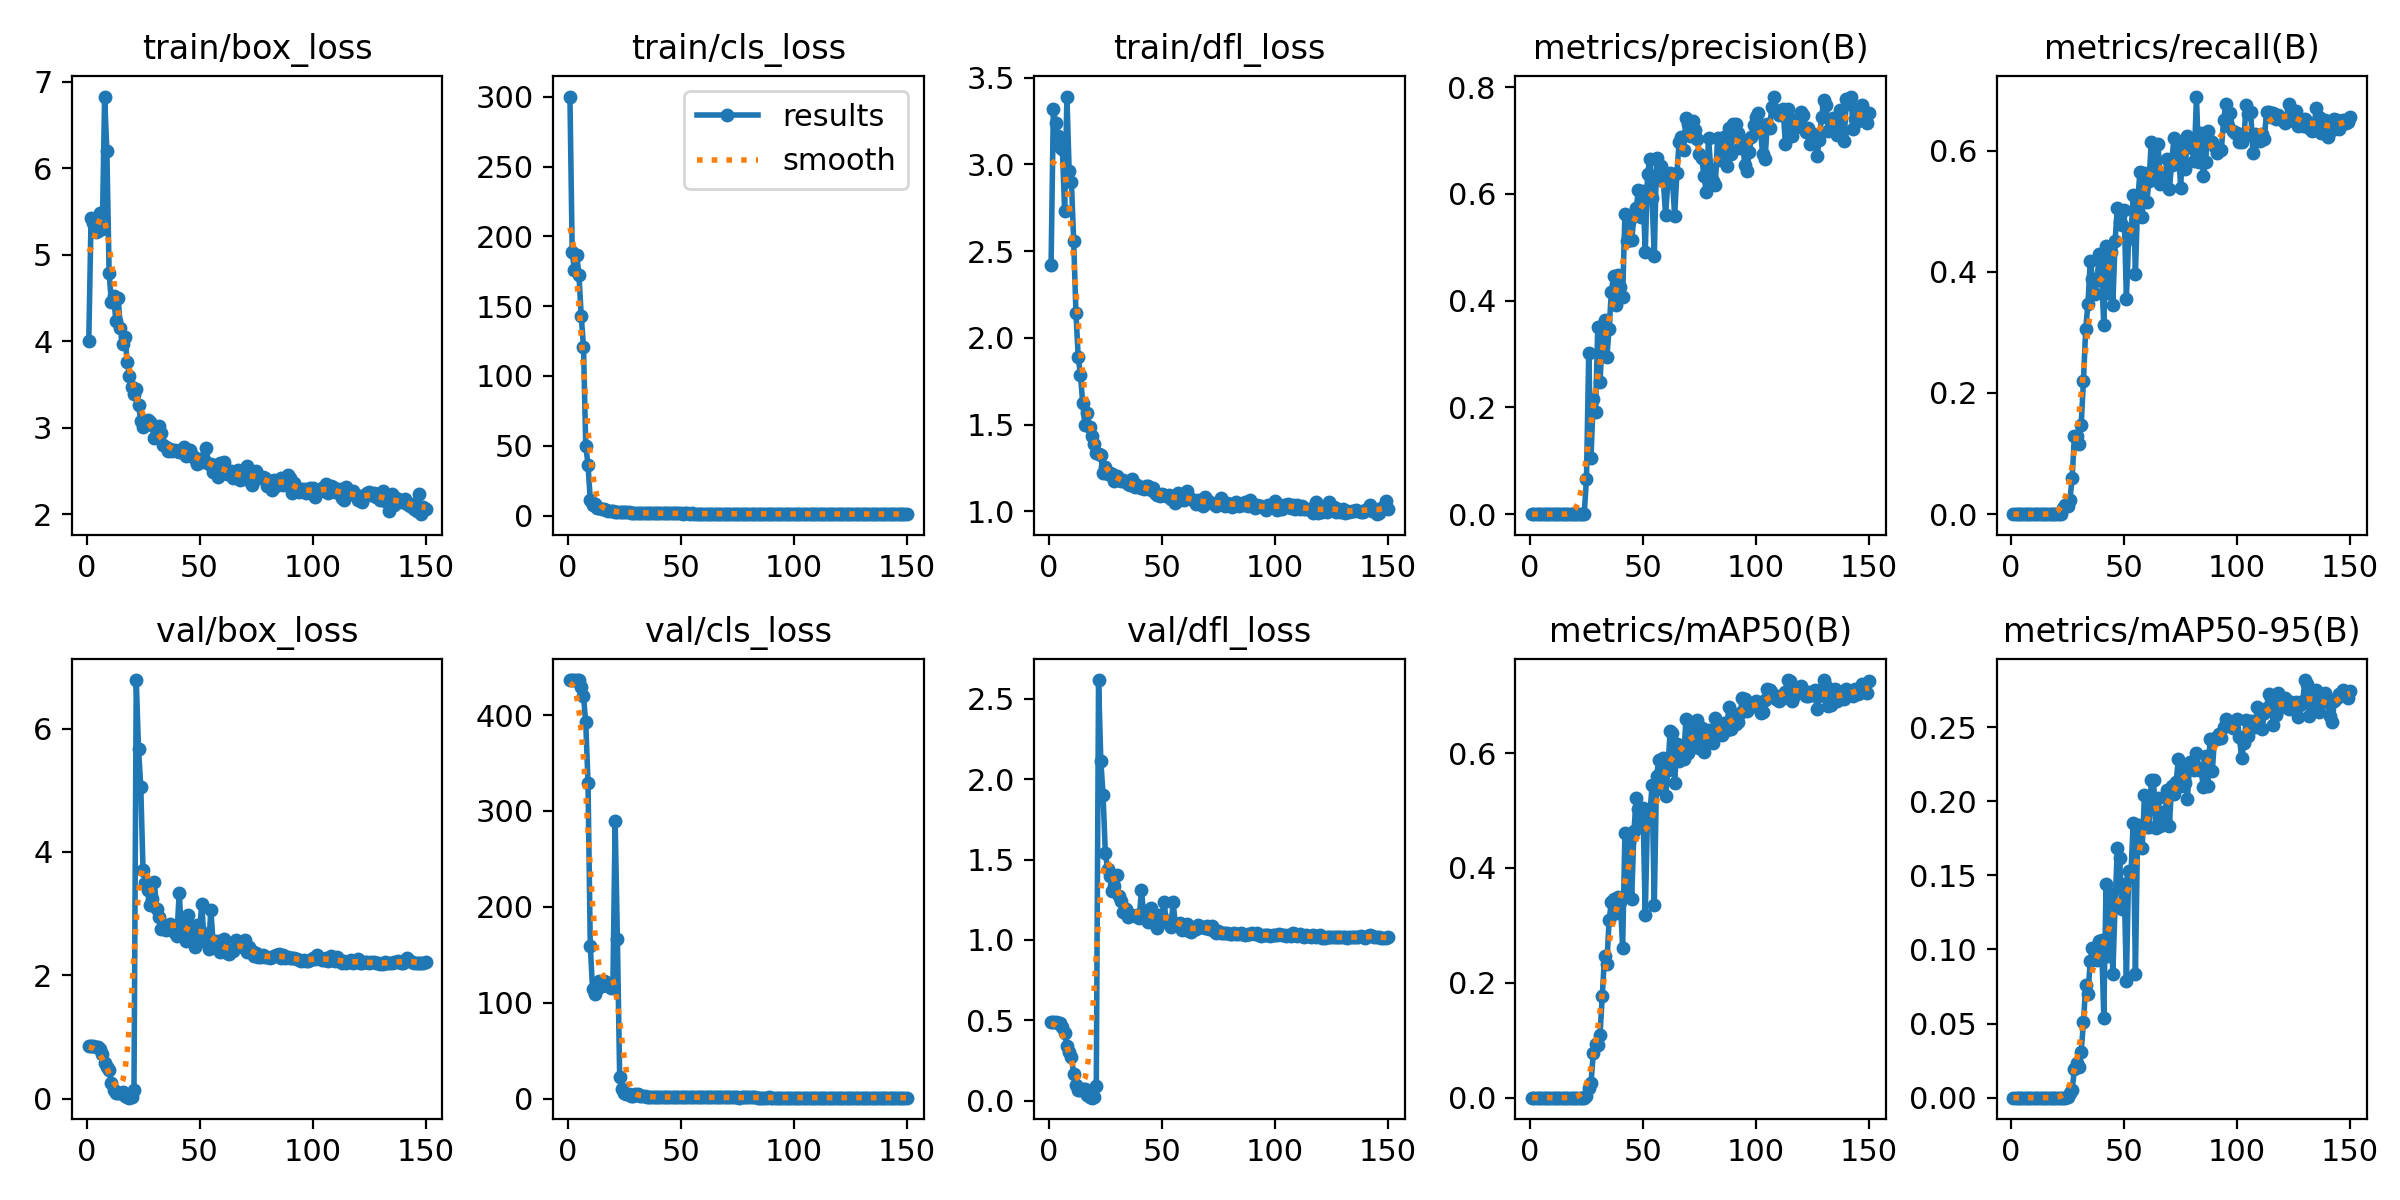

Source data for this figure (header and first rows):
epoch, train/box_loss, train/cls_loss, train/dfl_loss, metrics/precision(B), metrics/recall(B), metrics/mAP50(B), metrics/mAP50-95(B), val/box_loss, val/cls_loss, val/dfl_loss, lr/pg0, lr/pg1, lr/pg2
1, 4.003, 300.1, 2.422, 0, 0, 0, 0, 0.8503, 436.5, 0.4871, 6e-05, 6e-05, 6e-05
2, 5.425, 188.9, 3.318, 0, 0, 0, 0, 0.8503, 436.5, 0.4873, 0.0001391, 0.0001391, 0.0001391
3, 5.361, 175.8, 3.237, 0, 0, 0, 0, 0.8515, 436.5, 0.488, 0.0002171, 0.0002171, 0.0002171
4, 5.266, 186.4, 3.164, 0, 0, 0, 0, 0.8452, 436.5, 0.4844, 0.0002941, 0.0002941, 0.0002941
5, 5.272, 172, 3.097, 0, 0, 0, 0, 0.8399, 436.5, 0.4818, 0.00037, 0.00037, 0.00037
6, 5.486, 142.9, 3.09, 0, 0, 0, 0, 0.7995, 429, 0.4601, 0.0004448, 0.0004448, 0.0004448
7, 5.295, 120.8, 2.729, 0, 0, 0, 0, 0.7254, 419.5, 0.4215, 0.0005186, 0.0005186, 0.0005186
8, 6.829, 50.02, 3.39, 0, 0, 0, 0, 0.5712, 392.2, 0.3395, 0.0005914, 0.0005914, 0.0005914
9, 6.199, 36.3, 2.961, 0, 0, 0, 0, 0.5137, 329.5, 0.3058, 0.000663, 0.000663, 0.000663
10, 4.786, 11.36, 2.898, 0, 0, 0, 0, 0.4602, 159.6, 0.2733, 0.0007337, 0.0007337, 0.0007337
11, 4.449, 7.438, 2.558, 0, 0, 0, 0, 0.2607, 114.2, 0.164, 0.0008032, 0.0008032, 0.0008032
12, 4.519, 8.61, 2.145, 0, 0, 0, 0, 0.1429, 108.9, 0.09817, 0.0008718, 0.0008718, 0.0008718
13, 4.23, 5.764, 1.89, 0, 0, 0, 0, 0.08689, 114.1, 0.06377, 0.0009392, 0.0009392, 0.0009392
14, 4.495, 5.681, 1.785, 0, 0, 0, 0, 0.09691, 122.5, 0.06907, 0.001006, 0.001006, 0.001006
15, 4.154, 4.532, 1.624, 0, 0, 0, 0, 0.09984, 117, 0.07053, 0.001071, 0.001071, 0.001071
16, 3.968, 4.587, 1.499, 0, 0, 0, 0, 0.1042, 122.9, 0.07429, 0.001135, 0.001135, 0.001135
17, 4.054, 3.891, 1.566, 0, 0, 0, 0, 0.04414, 121.6, 0.03753, 0.001198, 0.001198, 0.001198
18, 3.764, 3.434, 1.49, 0, 0, 0, 0, 0.01967, 117.1, 0.02022, 0.001261, 0.001261, 0.001261
19, 3.596, 3.163, 1.433, 0, 0, 0, 0, 0.01676, 115.6, 0.01908, 0.001322, 0.001322, 0.001322
20, 3.466, 3.058, 1.39, 0, 0, 0, 0, 0.02492, 116.1, 0.02446, 0.001382, 0.001382, 0.001382
21, 3.388, 2.848, 1.337, 0, 0, 0, 0, 0.1373, 289.5, 0.09294, 0.001441, 0.001441, 0.001441
22, 3.442, 2.815, 1.333, 0, 0, 0, 0, 6.787, 166.5, 2.617, 0.001499, 0.001499, 0.001499
23, 3.266, 2.51, 1.323, 0.00021, 0.01036, 0.00011, 3e-05, 5.677, 22.79, 2.115, 0.001556, 0.001556, 0.001556
24, 3.08, 2.469, 1.224, 0.00031, 0.01554, 0.00018, 6e-05, 5.057, 10.15, 1.902, 0.001612, 0.001612, 0.001612
25, 3.01, 2.243, 1.254, 0.06681, 0.01295, 0.00312, 0.00077, 3.71, 5.591, 1.54, 0.001666, 0.001666, 0.001666
26, 3.057, 2.33, 1.218, 0.3022, 0.02332, 0.01647, 0.00319, 3.505, 4.33, 1.443, 0.00167, 0.00167, 0.00167
27, 3.094, 2.223, 1.219, 0.1061, 0.05959, 0.02486, 0.00521, 3.383, 4.464, 1.399, 0.001657, 0.001657, 0.001657
28, 3.061, 2.102, 1.218, 0.2165, 0.1295, 0.07762, 0.01902, 3.136, 3.21, 1.304, 0.001644, 0.001644, 0.001644
29, 3.035, 2.093, 1.176, 0.1914, 0.1295, 0.093, 0.02338, 3.23, 3.102, 1.338, 0.00163, 0.00163, 0.00163
30, 2.882, 2.008, 1.203, 0.3507, 0.1166, 0.09165, 0.02048, 3.517, 4.382, 1.401, 0.001617, 0.001617, 0.001617
31, 2.936, 1.976, 1.183, 0.247, 0.1477, 0.1096, 0.03103, 3.082, 5.009, 1.272, 0.001604, 0.001604, 0.001604
32, 3.018, 2.099, 1.173, 0.3369, 0.2202, 0.1777, 0.05085, 2.952, 2.627, 1.244, 0.001591, 0.001591, 0.001591
33, 2.937, 1.883, 1.182, 0.3643, 0.3057, 0.2468, 0.07601, 2.75, 2.22, 1.174, 0.001578, 0.001578, 0.001578
34, 2.795, 1.892, 1.169, 0.2939, 0.3472, 0.2328, 0.06965, 2.764, 2.419, 1.191, 0.001564, 0.001564, 0.001564
35, 2.771, 1.743, 1.159, 0.3468, 0.4171, 0.3088, 0.09244, 2.728, 2.028, 1.146, 0.001551, 0.001551, 0.001551
36, 2.729, 1.828, 1.15, 0.4154, 0.3886, 0.3401, 0.1009, 2.789, 1.851, 1.154, 0.001538, 0.001538, 0.001538
37, 2.759, 1.736, 1.186, 0.447, 0.3627, 0.3464, 0.09848, 2.84, 1.87, 1.158, 0.001525, 0.001525, 0.001525
38, 2.727, 1.795, 1.143, 0.3918, 0.386, 0.321, 0.09313, 2.796, 1.908, 1.151, 0.001512, 0.001512, 0.001512
39, 2.74, 1.786, 1.153, 0.4474, 0.43, 0.3502, 0.106, 2.688, 1.787, 1.158, 0.001498, 0.001498, 0.001498
40, 2.731, 1.737, 1.14, 0.4251, 0.3964, 0.3403, 0.1066, 2.645, 1.827, 1.139, 0.001485, 0.001485, 0.001485
41, 2.716, 1.608, 1.136, 0.4076, 0.312, 0.2612, 0.05388, 3.343, 1.86, 1.314, 0.001472, 0.001472, 0.001472
42, 2.741, 1.754, 1.128, 0.5629, 0.443, 0.4602, 0.1444, 2.696, 1.569, 1.139, 0.001459, 0.001459, 0.001459
43, 2.78, 1.672, 1.147, 0.5121, 0.3653, 0.3505, 0.09558, 2.841, 1.912, 1.182, 0.001446, 0.001446, 0.001446
44, 2.674, 1.655, 1.146, 0.5478, 0.433, 0.4455, 0.1375, 2.559, 1.575, 1.112, 0.001432, 0.001432, 0.001432
45, 2.711, 1.661, 1.121, 0.5136, 0.3447, 0.346, 0.08333, 2.979, 1.683, 1.196, 0.001419, 0.001419, 0.001419
46, 2.739, 1.743, 1.137, 0.5578, 0.451, 0.4646, 0.1304, 2.682, 1.598, 1.137, 0.001406, 0.001406, 0.001406
47, 2.675, 1.595, 1.107, 0.5733, 0.5052, 0.5211, 0.1684, 2.548, 1.485, 1.1, 0.001393, 0.001393, 0.001393
48, 2.641, 1.576, 1.095, 0.608, 0.4819, 0.5028, 0.162, 2.455, 1.551, 1.078, 0.00138, 0.00138, 0.00138
49, 2.583, 1.558, 1.088, 0.5568, 0.4767, 0.4815, 0.1274, 2.809, 1.496, 1.153, 0.001366, 0.001366, 0.001366
50, 2.636, 1.512, 1.099, 0.6047, 0.5026, 0.5036, 0.1438, 2.731, 1.465, 1.145, 0.001353, 0.001353, 0.001353
51, 2.607, 1.46, 1.096, 0.4905, 0.3549, 0.3182, 0.07851, 3.159, 1.625, 1.238, 0.00134, 0.00134, 0.00134
52, 2.621, 1.484, 1.092, 0.6372, 0.456, 0.4906, 0.1529, 2.551, 1.639, 1.109, 0.001327, 0.001327, 0.001327
53, 2.767, 1.552, 1.098, 0.6644, 0.456, 0.4903, 0.1497, 2.571, 1.981, 1.11, 0.001314, 0.001314, 0.001314
54, 2.576, 1.444, 1.073, 0.5922, 0.5259, 0.5435, 0.1855, 2.429, 1.425, 1.084, 0.0013, 0.0013, 0.0013
55, 2.583, 1.508, 1.077, 0.4829, 0.3964, 0.3348, 0.08361, 3.064, 1.604, 1.234, 0.001287, 0.001287, 0.001287
56, 2.492, 1.397, 1.05, 0.6673, 0.5181, 0.5602, 0.1839, 2.526, 1.391, 1.097, 0.001274, 0.001274, 0.001274
57, 2.538, 1.473, 1.107, 0.64, 0.5648, 0.5876, 0.1812, 2.559, 1.406, 1.1, 0.001261, 0.001261, 0.001261
58, 2.43, 1.377, 1.066, 0.6526, 0.4896, 0.5377, 0.1684, 2.562, 1.383, 1.108, 0.001248, 0.001248, 0.001248
59, 2.595, 1.45, 1.079, 0.6236, 0.5623, 0.5921, 0.2042, 2.378, 1.403, 1.063, 0.001234, 0.001234, 0.001234
60, 2.55, 1.428, 1.068, 0.5607, 0.5158, 0.5247, 0.1829, 2.39, 1.467, 1.069, 0.001221, 0.001221, 0.001221
... 90 more rows
